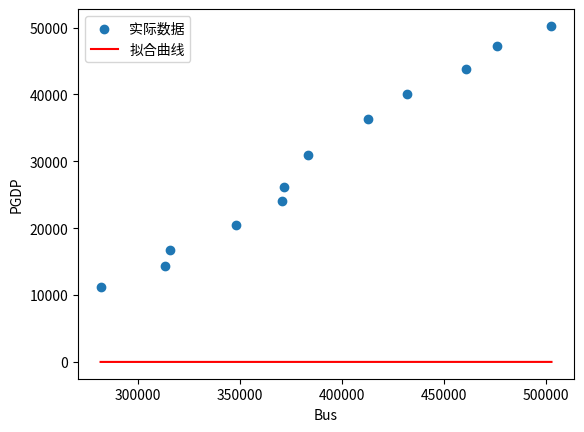

This figure's Python source:
import numpy as np
import pandas as pd
import matplotlib.pyplot as plt

# 数据集
data = {
    'Year': [1996, 1997, 1998, 1999, 2000, 2001, 2002, 2003, 2004, 2005, 2006, 2007],
    'Bus': [281516, 313296, 315576, 347969, 370640, 371822, 383161, 412590, 432021, 460970, 476255, 502916],
    'PGDP': [11232, 14368, 16738, 20505, 24121, 26222, 30876, 36403, 40007, 43852, 47203, 50251]
}

df = pd.DataFrame(data)

# 特征缩放
df_scaled = (df - df.mean()) / df.std()

# 添加截距项
df_scaled['Intercept'] = 1

# 划分训练集和测试集
train_data = df_scaled[df_scaled['Year'] <= 2004]
test_data = df_scaled[(df_scaled['Year'] >= 2005) & (df_scaled['Year'] <= 2007)]

# print(24, train_data, test_data)

# 选择特征和目标
X_train = train_data[['Intercept', 'Bus']].values
y_train = train_data['PGDP'].values

X_test = test_data[['Intercept', 'Bus']].values
y_test = test_data['PGDP'].values

# 定义梯度下降函数
def gradient_descent(X, y, theta, learning_rate, iterations):
    m = len(y)
    for _ in range(iterations):
        # 计算预测值
        predictions = X.dot(theta)
        print(39, X, theta, predictions)
        # 计算误差
        errors = predictions - y
        
        # 更新参数
        theta = theta - (learning_rate / m) * X.T.dot(errors)
    
    return theta

# 初始化参数s
theta = [-306861.8208716349, 1.1225251621110288]

# 设置学习率和迭代次数
learning_rate = 0.1
iterations = 100

print(55, X_train, y_train, theta, learning_rate, iterations)
# 进行梯度下降
theta = gradient_descent(X_train, y_train, theta, learning_rate, iterations)

# 输出学到的参数
print("学到的参数：", theta)

# 在测试集上进行预测
predictions = X_test.dot(theta)
# 计算预测误差（均方根误差）
rmse = np.sqrt(np.mean((predictions - y_test)**2))
print("均方根误差（RMSE）：", rmse)

# 绘制拟合曲线和数据散点图
plt.scatter(df['Bus'], df['PGDP'], label='实际数据')
plt.plot(df['Bus'], df_scaled['Intercept'].values + df_scaled['Bus'].values * theta[1], color='red', label='拟合曲线')
plt.xlabel('Bus')
plt.ylabel('PGDP')
plt.legend()
plt.show()
